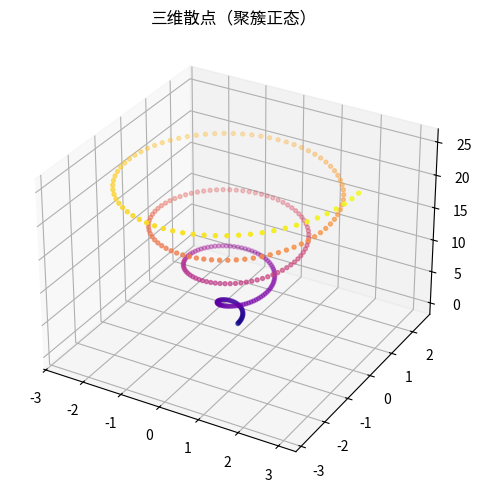

The matplotlib source for this figure:
"""三维散点（聚簇正态）
数据可视化示例（matplotlib）。3D 螺旋散点。
运行后在当前目录生成 'viz_scatter3d_d5'_preview.png。
"""
import matplotlib
matplotlib.use("Agg")
import matplotlib.pyplot as plt
import numpy as np

rng = np.random.default_rng(11)
fig, ax = plt.subplots(figsize=(8, 5))
ax.remove() if hasattr(ax, 'remove') else None
ax = fig.add_subplot(111, projection='3d')
t = np.linspace(0, 8 * np.pi, 300)
ax.scatter(np.cos(t) * t * 0.12, np.sin(t) * t * 0.12, t, c=t, cmap='plasma', s=8)
ax.set_title("三维散点（聚簇正态）")
plt.tight_layout()
plt.savefig("'viz_scatter3d_d5'_preview.png", dpi=110)
print("已生成 'viz_scatter3d_d5'_preview.png")
